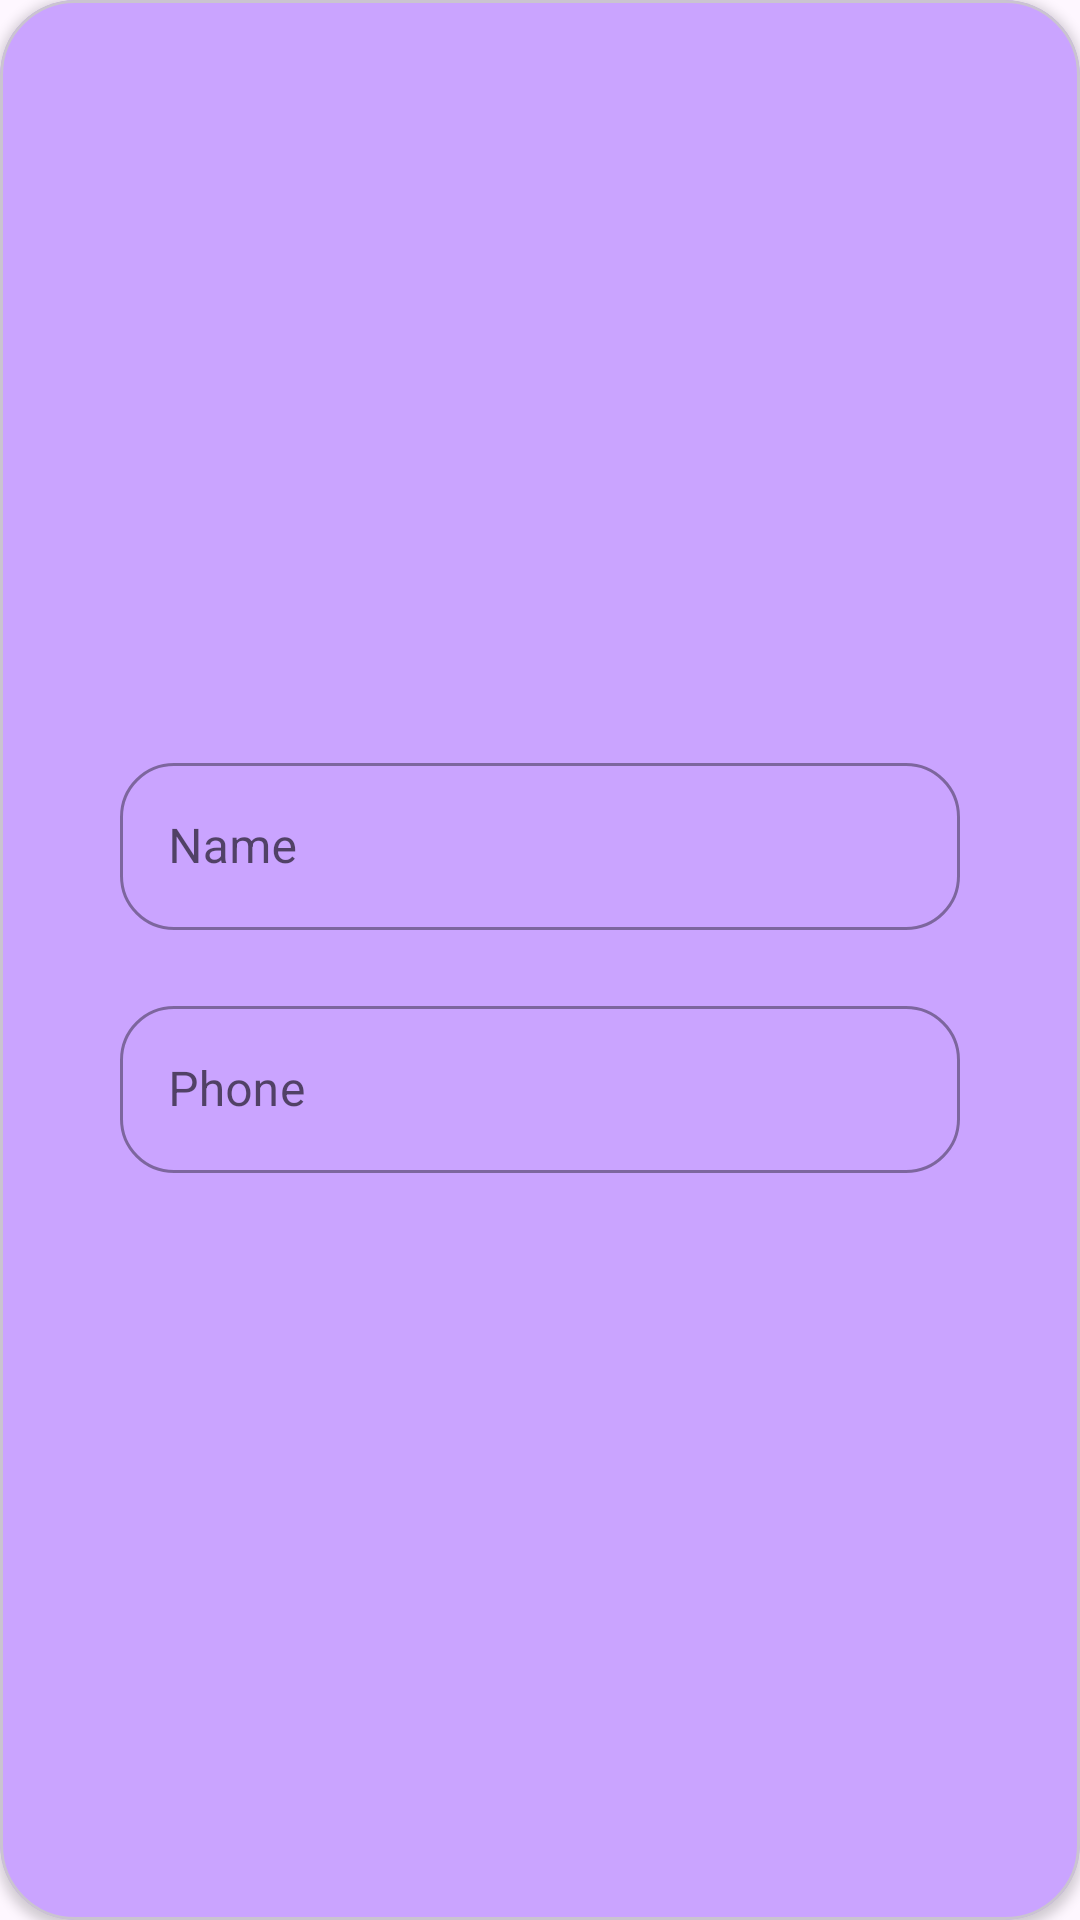

Reconstruct the res/layout file that produces this screen, plus the resources it refers to.
<!-- AndroidManifest.xml: application theme Theme.CardViewAnimation -->
<!-- res/layout/cardview.xml -->
<?xml version="1.0" encoding="utf-8"?>
<com.google.android.material.card.MaterialCardView xmlns:android="http://schemas.android.com/apk/res/android"
    xmlns:app="http://schemas.android.com/apk/res-auto"
    android:layout_width="match_parent"
    android:layout_height="wrap_content"
    android:backgroundTint="#CAA4FF"
    app:cardCornerRadius="25dp"
    app:cardElevation="2dp">

    <androidx.constraintlayout.widget.ConstraintLayout
        android:id="@+id/constraintLayout"
        android:layout_width="match_parent"
        android:layout_height="match_parent">

        <LinearLayout
            android:id="@+id/preLayout"
            android:layout_width="match_parent"
            android:layout_height="wrap_content"
            android:layout_margin="20dp"
            android:orientation="horizontal"
            android:visibility="gone"

            app:layout_constraintBottom_toBottomOf="parent"
            app:layout_constraintEnd_toEndOf="parent"
            app:layout_constraintStart_toStartOf="parent"
            app:layout_constraintTop_toTopOf="parent">

            <TextView
                android:layout_width="0dp"
                android:layout_height="wrap_content"
                android:layout_weight="1"
                android:gravity="center"
                android:padding="10dp"
                android:text="Name and Contact Information"
                android:textStyle="bold" />

        </LinearLayout>

        <LinearLayout
            android:id="@+id/mainLayout"
            android:layout_width="match_parent"
            android:layout_height="wrap_content"
            android:layout_margin="30dp"
            android:orientation="vertical"
            app:layout_constraintBottom_toBottomOf="parent"
            app:layout_constraintEnd_toEndOf="parent"
            app:layout_constraintStart_toStartOf="parent"
            app:layout_constraintTop_toTopOf="parent">

            <com.google.android.material.textfield.TextInputLayout
                android:id="@+id/nameTextInputLayout"
                style="@style/textInputLayout"
                android:layout_width="match_parent"
                android:layout_height="wrap_content"
                android:layout_margin="10dp"
                android:hint="Name"
                android:maxWidth="400dp">

                <com.google.android.material.textfield.TextInputEditText
                    android:id="@+id/nameTextInputEditText"
                    android:layout_width="match_parent"
                    android:layout_height="match_parent"
                    android:imeOptions="actionSearch"
                    android:inputType="textPersonName"
                    android:maxLines="1" />

            </com.google.android.material.textfield.TextInputLayout>

            <com.google.android.material.textfield.TextInputLayout
                android:id="@+id/numberTextInputLayout"
                style="@style/textInputLayout"
                android:layout_width="match_parent"
                android:layout_height="wrap_content"
                android:layout_margin="10dp"
                android:hint="Phone"
                android:maxWidth="400dp">

                <com.google.android.material.textfield.TextInputEditText
                    android:id="@+id/numberTextInputEditText"
                    android:layout_width="match_parent"
                    android:layout_height="match_parent"
                    android:imeOptions="actionSearch"
                    android:inputType="phone"
                    android:maxLength="10"
                    android:maxLines="1" />

            </com.google.android.material.textfield.TextInputLayout>


        </LinearLayout>

    </androidx.constraintlayout.widget.ConstraintLayout>


</com.google.android.material.card.MaterialCardView>
<!-- resources referenced by this layout -->
<resources>
  <style name="textInputLayout" parent="Widget.MaterialComponents.TextInputLayout.OutlinedBox">
          <item name="materialThemeOverlay">@style/ThemeOverlay.App.TextInputLayout</item>
          <item name="shapeAppearance">@style/ShapeAppearance.App.SmallComponent</item>
          <item name="hintTextColor">?attr/colorOnSurface</item>
          <item name="android:textColor">@color/black</item>
          <item name="strokeWidth">2dp</item>
          <item name="iconSize">26dp</item>
  
  
      </style>
  <style name="Theme.CardViewAnimation" parent="Base.Theme.CardViewAnimation" />
  <style name="ThemeOverlay.App.TextInputLayout" parent="">
          <item name="colorOnSurface">@color/black</item>
          <item name="editTextStyle">@style/Widget.MaterialComponents.TextInputEditText.OutlinedBox
          </item>
      </style>
  <style name="ShapeAppearance.App.SmallComponent" parent="ShapeAppearance.MaterialComponents.SmallComponent">
          <item name="cornerFamily">rounded</item>
          <item name="cornerSize">18dp</item>
      </style>
  <color name="black">#FF000000</color>
  <style name="Base.Theme.CardViewAnimation" parent="Theme.Material3.Light.NoActionBar">
          
          
      </style>
</resources>
